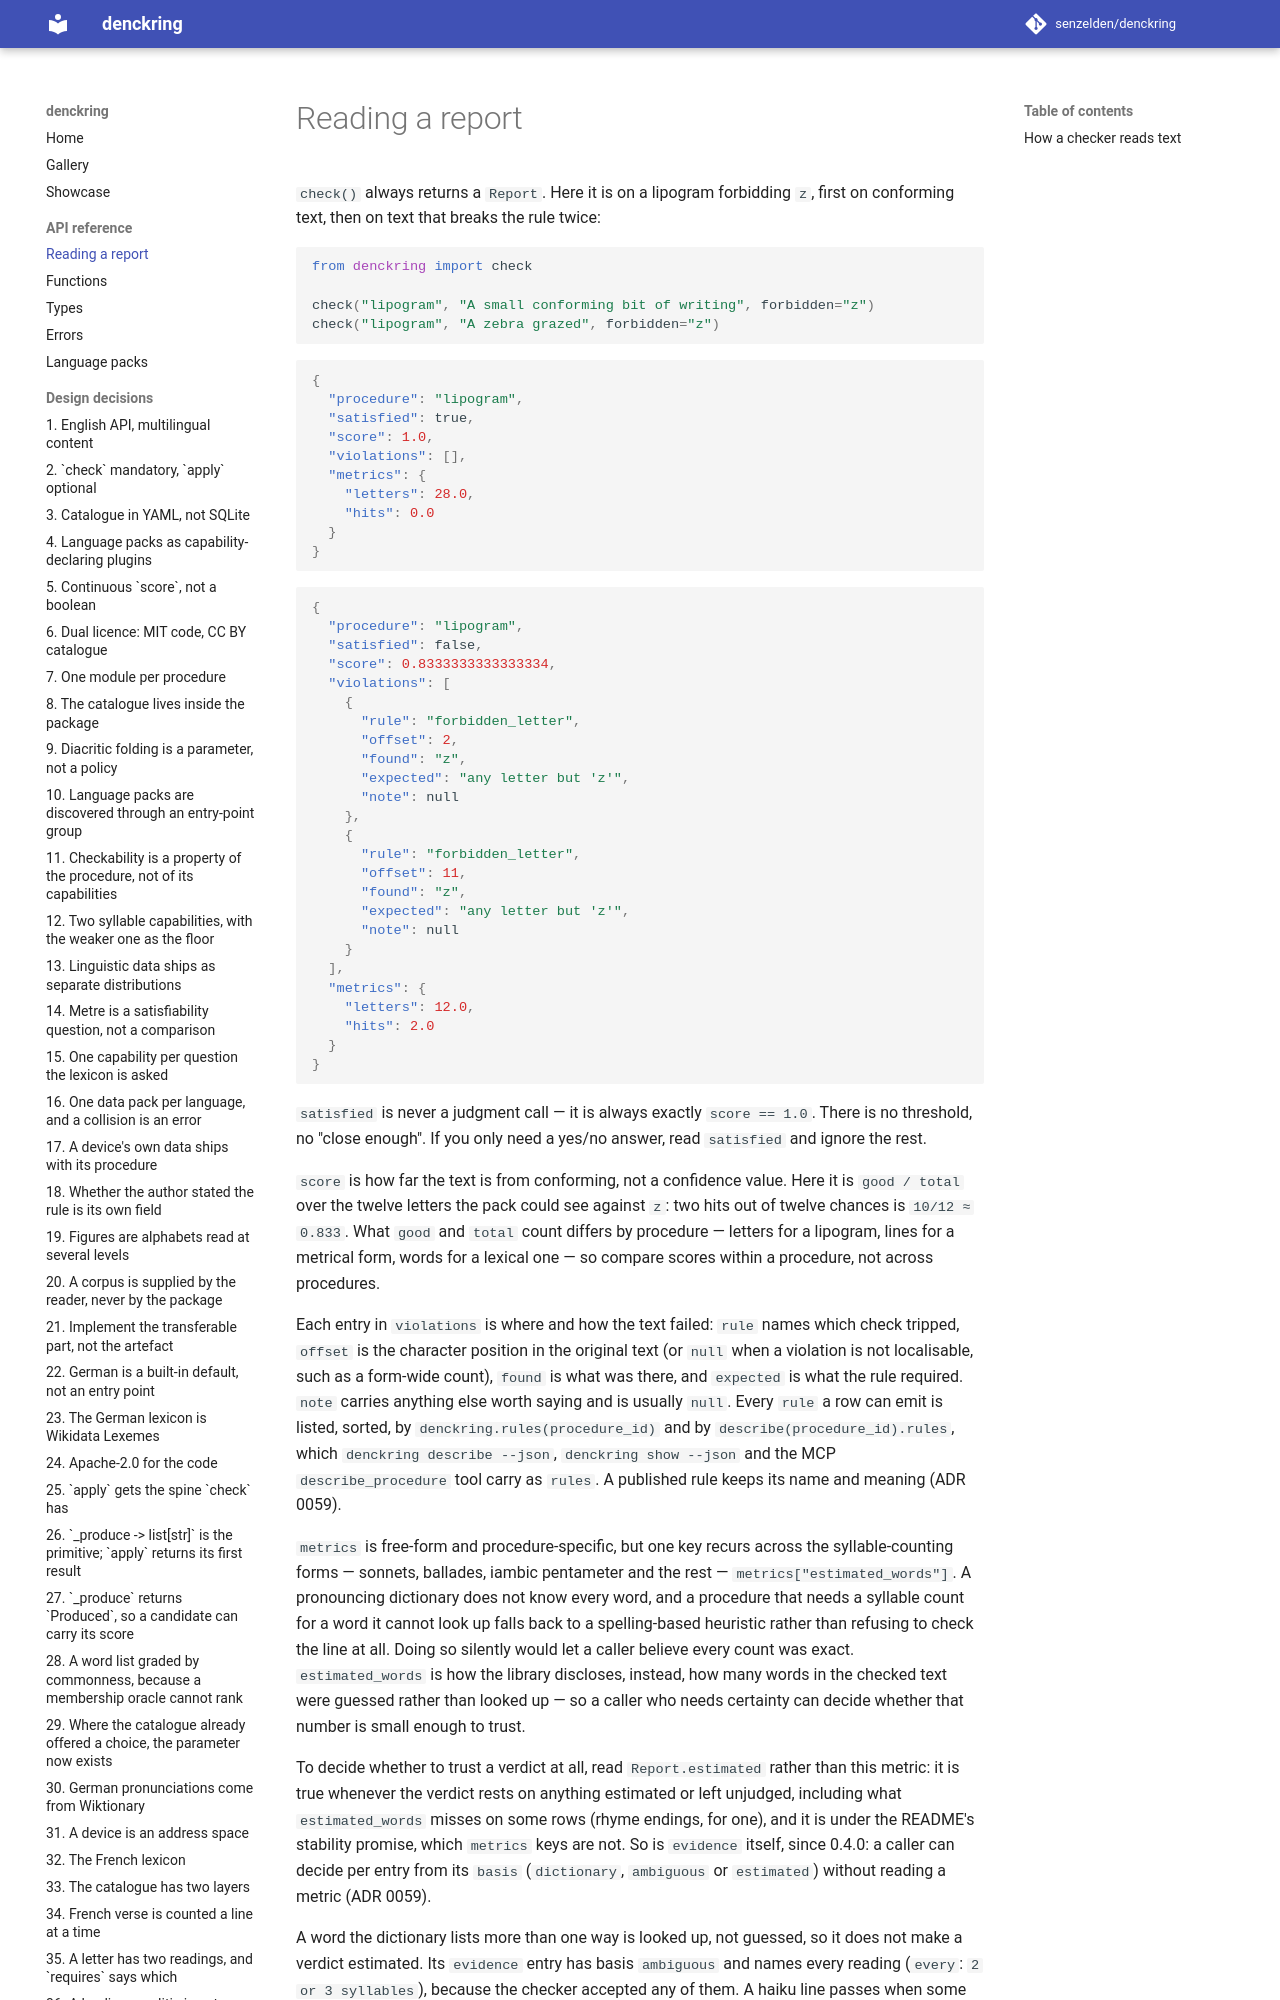

repository: senzelden/denckring · page: api/index.html · generator: mkdocs

# Reading a report

`check()` always returns a `Report`. Here it is on a lipogram forbidding `z`, first
on conforming text, then on text that breaks the rule twice:

```python
from denckring import check

check("lipogram", "A small conforming bit of writing", forbidden="z")
check("lipogram", "A zebra grazed", forbidden="z")
```

```json
{
  "procedure": "lipogram",
  "satisfied": true,
  "score": 1.0,
  "violations": [],
  "metrics": {
    "letters": 28.0,
    "hits": 0.0
  }
}
```

```json
{
  "procedure": "lipogram",
  "satisfied": false,
  "score": 0.8333333333333334,
  "violations": [
    {
      "rule": "forbidden_letter",
      "offset": 2,
      "found": "z",
      "expected": "any letter but 'z'",
      "note": null
    },
    {
      "rule": "forbidden_letter",
      "offset": 11,
      "found": "z",
      "expected": "any letter but 'z'",
      "note": null
    }
  ],
  "metrics": {
    "letters": 12.0,
    "hits": 2.0
  }
}
```

`satisfied` is never a judgment call — it is always exactly `score == 1.0`. There is
no threshold, no "close enough". If you only need a yes/no answer, read `satisfied`
and ignore the rest.

`score` is how far the text is from conforming, not a confidence value. Here it is
`good / total` over the twelve letters the pack could see against `z`: two hits out
of twelve chances is `10/12 ≈ 0.833`. What `good` and `total` count differs by
procedure — letters for a lipogram, lines for a metrical form, words for a lexical
one — so compare scores within a procedure, not across procedures.

Each entry in `violations` is where and how the text failed: `rule` names which check
tripped, `offset` is the character position in the original text (or `null` when a
violation is not localisable, such as a form-wide count), `found` is what was there,
and `expected` is what the rule required. `note` carries anything else worth saying
and is usually `null`. Every `rule` a row can emit is listed, sorted, by
`denckring.rules(procedure_id)` and by `describe(procedure_id).rules`, which
`denckring describe --json`, `denckring show --json` and the MCP `describe_procedure`
tool carry as `rules`. A published rule keeps its name and meaning (ADR 0059).

`metrics` is free-form and procedure-specific, but one key recurs across the
syllable-counting forms — sonnets, ballades, iambic pentameter and the rest —
`metrics["estimated_words"]`. A pronouncing dictionary does not know every word, and
a procedure that needs a syllable count for a word it cannot look up falls back to a
spelling-based heuristic rather than refusing to check the line at all. Doing so
silently would let a caller believe every count was exact. `estimated_words` is how
the library discloses, instead, how many words in the checked text were guessed
rather than looked up — so a caller who needs certainty can decide whether that
number is small enough to trust.
